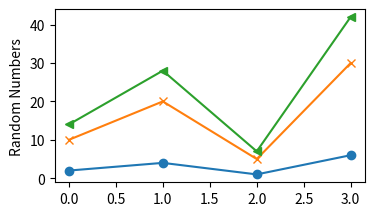

The matplotlib source for this figure:
import matplotlib.pyplot as plt

numbers = [2, 4, 1, 6]

fig, ax = plt.subplots(figsize=(4, 2.25))

ax.plot(numbers, marker="o")
ax.plot([number * 5 for number in numbers], marker="x")
ax.plot([number * 7 for number in numbers], marker="<")
ax.set_ylabel("Random Numbers")
plt.show()
